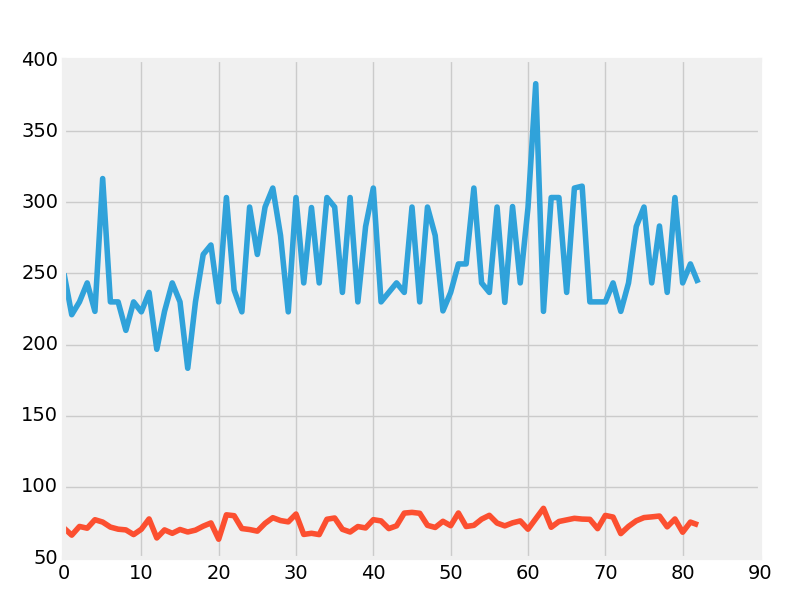

The data file committed next to this chart (first rows):
0; 250.0
1; 221.0
2; 230.0
3; 243.3
4; 223.3
5; 316.7
6; 230.0
7; 230.0
8; 210.0
9; 230.0
10; 223.0
11; 236.7
12; 196.7
13; 223.3
14; 243.3
15; 230.0
16; 183.3
17; 230.0
18; 263.3
19; 270.0
20; 230.0
21; 303.3
22; 238.3
23; 223.0
24; 296.7
25; 263.3
26; 296.7
27; 310.0
28; 276.7
29; 223.0
30; 303.3
31; 243.3
32; 296.3
33; 243.3
34; 303.3
35; 296.7
36; 236.7
37; 303.3
38; 230.0
39; 283.0
40; 310.0
41; 230.0
42; 236.7
43; 243.3
44; 236.7
45; 296.7
46; 230.0
47; 296.7
48; 276.7
49; 223.7
50; 236.7
51; 256.7
52; 256.7
53; 310.0
54; 243.3
55; 236.7
56; 296.7
57; 229.7
58; 297.0
59; 243.3
60; 296.3
... 29 more rows
